Run: headless pygame with SDL's dummy video driver; simulated clock (each Clock.tick advances the game by its frame time, no real sleeping); random seed 0; keys injected as events and as key.get_pressed() state; no mouse input.
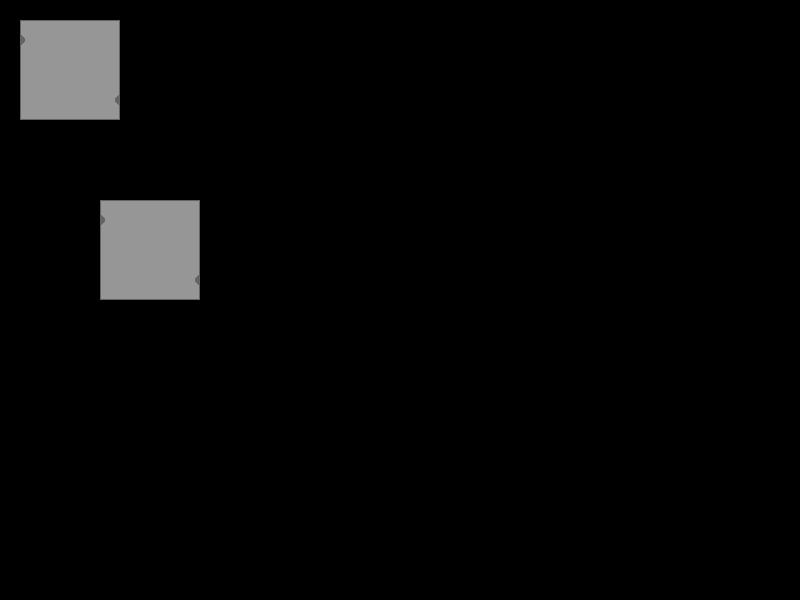
Frame 1 of 1 · flips 1–60 · no input

The pygame program that drew these frames:

import pygame

#global constants
RGB_DARKGREY=(100,100,100)
RGB_MEDIUMGRAY=(150,150,150)

def draw_link(nodeOut=None, nodeIn=None):
    """
    draw_link(nodeOut,nodeIn)

    draws a links between two nodes

    default nodeOut = None
    default nodeIn = None
    """
    #get pygame display surface
    display = pygame.display.get_surface()
    #get position of output on nodeOut
    rectOut = nodeOut.get_rect()
    #get position of input on nodeIn
    rectIn = nodeIn.get_rect()
    #draw bezier between input and output
    #return surface of bezier
    return link
def draw_node(size=(100,100)):
    """
    draw_node(size=(width,height))

    draw a node with input and output points
    
    default width = 100
    default height = 100
    """
    #create a new surface
    node=pygame.Surface(size)
    #create a border of dark grey
    node.fill((100,100,100))
    #fill with medium grey
    node.fill((150,150,150),(1,1,98,98))
    #draw input 
    pygame.draw.circle(node,(100,100,100),(0,20),5)
    #draw output
    pygame.draw.circle(node,(100,100,100),(100,80),5)

    return node

def main():
    """Initializes, runs the main/master loop"""

    #Initialize Pygame
    pygame.init()

    #Initial screen setup
    display=pygame.display.set_mode((800,600))
    
    #initial variable setup
    quit=False

    #main loop
    while quit==False:
        #wait for a key then exit
        if pygame.event.peek(pygame.KEYDOWN):
            quit=True
        #draw box in window
        node1=draw_node()
        node2=draw_node()
        display.blit(node1,(20,20))
        display.blit(node2,(100,200))
        #keep screen updated
        pygame.display.flip()
main()

#DONE
#step one, show window
#step two, draw box in window
#step three, draw 2 boxes in window
#step four, draw input and output sections on boxes

#TODO
#step five, draw line between input and output sections
#step six, be able to move boxes around while keeping line attached.
#step seven, add buttons to boxes
#step eight, be able to add boxes
#step nine, be able to remove boxes
#step ten, be able to connect all the boxes
#step eleven, be able to store layout and connections of boxes
#step twelve, add "meanings" to boxes
#step thirteen, parse layout of boxes and execute meanings
#step fourteen, add textboxes
#step fifteen, add color pickers
#step sixteen, add visualization tools
#step seventeen, add language parsers
